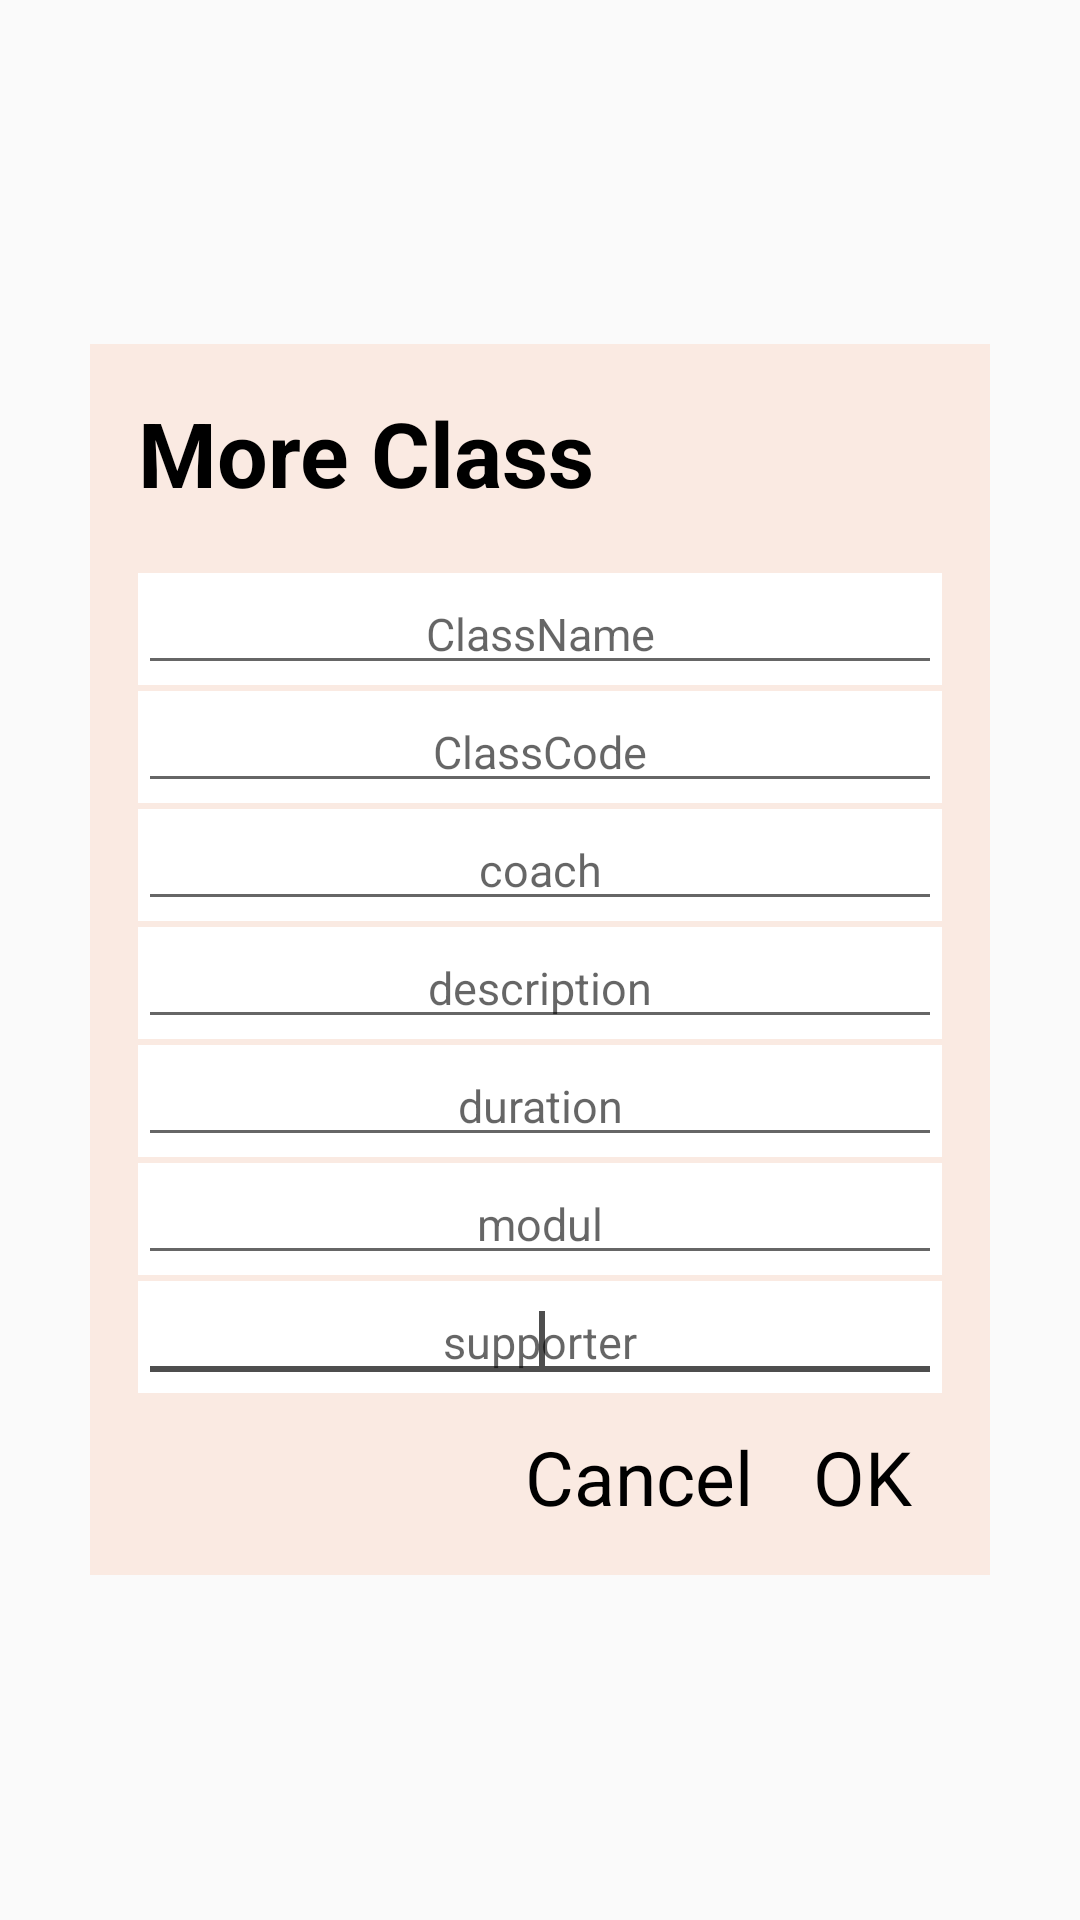

Write the Android layout XML for this screen, with the resource values it uses.
<!-- AndroidManifest.xml: application theme AppTheme -->
<!-- res/layout/dialog_more_class.xml -->
<?xml version="1.0" encoding="utf-8"?>
<RelativeLayout xmlns:android="http://schemas.android.com/apk/res/android"
    android:layout_width="match_parent"
    android:layout_height="match_parent"
    android:orientation="vertical">


    <ProgressBar
        android:id="@+id/progress_bar_morelass"
        android:layout_width="80dp"
        android:layout_height="80dp"
        android:layout_centerInParent="true"
        android:backgroundTint="@color/colorblue"
        android:visibility="gone" />

    <LinearLayout
        android:layout_width="300dp"
        android:layout_height="wrap_content"
        android:layout_centerInParent="true"
        android:layout_gravity="center"
        android:background="@color/colortvLogo1"
        android:orientation="vertical"
        android:padding="@dimen/d_16">

        <TextView
            android:layout_width="wrap_content"
            android:layout_height="wrap_content"
            android:text="More Class"
            android:textColor="@color/colorBlack"
            android:textSize="@dimen/d_30"
            android:textStyle="bold" />

        <TableRow
            android:layout_width="match_parent"
            android:layout_height="wrap_content"
            android:layout_marginTop="@dimen/d_20"
            android:background="@color/colorWhite">


            <EditText
                android:id="@+id/edt_className"
                android:layout_width="match_parent"
                android:layout_height="match_parent"
                android:gravity="center"
                android:hint="ClassName"
                android:textColor="@color/colorBlack"
                android:textSize="@dimen/d_15">

                <requestFocus />
            </EditText>
        </TableRow>

        <View
            android:layout_width="match_parent"
            android:layout_height="2dp" />

        <TableRow
            android:layout_width="match_parent"
            android:layout_height="wrap_content"
            android:background="@color/colorWhite">

            <EditText
                android:id="@+id/edt_classCode"
                android:layout_width="match_parent"
                android:layout_height="match_parent"
                android:gravity="center"
                android:hint="ClassCode"
                android:textColor="@color/colorBlack"
                android:textSize="@dimen/d_15">

                <requestFocus />
            </EditText>
        </TableRow>

        <View
            android:layout_width="match_parent"
            android:layout_height="2dp" />

        <TableRow
            android:layout_width="match_parent"
            android:layout_height="wrap_content"
            android:background="@color/colorWhite">


            <EditText
                android:id="@+id/edt_coach"
                android:layout_width="match_parent"
                android:layout_height="match_parent"
                android:gravity="center"
                android:hint="coach"
                android:textColor="@color/colorBlack"
                android:textSize="@dimen/d_15">

                <requestFocus />
            </EditText>
        </TableRow>

        <View
            android:layout_width="match_parent"
            android:layout_height="2dp" />

        <TableRow
            android:layout_width="match_parent"
            android:layout_height="wrap_content"
            android:background="@color/colorWhite">

            <EditText
                android:id="@+id/edt_description"
                android:layout_width="match_parent"
                android:layout_height="match_parent"
                android:gravity="center"
                android:hint="description"
                android:textColor="@color/colorBlack"
                android:textSize="@dimen/d_15">

                <requestFocus />
            </EditText>
        </TableRow>

        <View
            android:layout_width="match_parent"
            android:layout_height="2dp" />

        <TableRow
            android:layout_width="match_parent"
            android:layout_height="wrap_content"
            android:background="@color/colorWhite">


            <EditText
                android:id="@+id/edt_duration"
                android:layout_width="match_parent"
                android:layout_height="match_parent"
                android:gravity="center"
                android:hint="duration"
                android:textColor="@color/colorBlack"
                android:textSize="@dimen/d_15">

                <requestFocus />
            </EditText>
        </TableRow>

        <View
            android:layout_width="match_parent"
            android:layout_height="2dp" />

        <TableRow
            android:layout_width="match_parent"
            android:layout_height="wrap_content"
            android:background="@color/colorWhite">

            <EditText
                android:id="@+id/edt_modul"
                android:layout_width="match_parent"
                android:layout_height="match_parent"
                android:gravity="center"
                android:hint="modul"
                android:textColor="@color/colorBlack"
                android:textSize="@dimen/d_15">

                <requestFocus />
            </EditText>
        </TableRow>

        <View
            android:layout_width="match_parent"
            android:layout_height="2dp" />

        <TableRow
            android:layout_width="match_parent"
            android:layout_height="wrap_content"
            android:background="@color/colorWhite">


            <EditText
                android:id="@+id/edt_supporter"
                android:layout_width="match_parent"
                android:layout_height="match_parent"
                android:gravity="center"
                android:hint="supporter"
                android:textColor="@color/colorBlack"
                android:textSize="@dimen/d_15">

                <requestFocus />
            </EditText>
        </TableRow>


        <View
            android:layout_width="match_parent"
            android:layout_height="1dp" />


        <TableRow
            android:layout_width="wrap_content"
            android:layout_height="wrap_content"
            android:layout_gravity="right"
            android:layout_marginTop="@dimen/d_10">

            <TextView
                android:id="@+id/tv_cancel_more_class_004"
                android:layout_width="wrap_content"
                android:layout_height="wrap_content"
                android:text="Cancel"
                android:textColor="@color/colorBlack"
                android:textSize="@dimen/d_25" />

            <TextView
                android:id="@+id/tv_ok_more_class_004"
                android:layout_width="wrap_content"
                android:layout_height="wrap_content"
                android:layout_marginLeft="@dimen/d_20"
                android:layout_marginRight="@dimen/d_10"
                android:text="OK"
                android:textColor="@color/colorBlack"
                android:textSize="@dimen/d_25" />
        </TableRow>

    </LinearLayout>
</RelativeLayout>
<!-- resources referenced by this layout -->
<resources>
  <color name="colorBlack">#000000</color>
  <color name="colorWhite">#FFFFFF</color>
  <color name="colorblue">#241F21</color>
  <color name="colortvLogo1">#C3FAE5DB</color>
  <dimen name="d_10">10dp</dimen>
  <dimen name="d_15">15dp</dimen>
  <dimen name="d_16">16dp</dimen>
  <dimen name="d_20">20dp</dimen>
  <dimen name="d_25">25dp</dimen>
  <dimen name="d_30">30dp</dimen>
  <style name="AppTheme" parent="Theme.AppCompat.Light.NoActionBar">
          
          <item name="colorPrimary">@color/colorPrimary</item>
          <item name="colorPrimaryDark">@color/colorPrimaryDark</item>
          <item name="colorAccent">@color/colorAccent</item>
  
      </style>
  <color name="colorPrimary">#6200EE</color>
  <color name="colorPrimaryDark">#307A45</color>
  <color name="colorAccent">#4E4E4E</color>
</resources>
